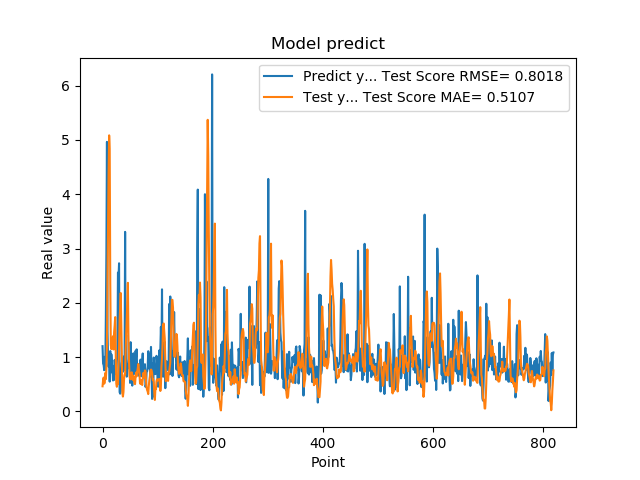

The file beside this chart, header and first rows:
1.201630949974060059e+00, 4.627580355929414857e-01
8.802530169486999512e-01, 5.713489496924231137e-01
8.531429767608642578e-01, 6.231784853798165713e-01
7.591750025749206543e-01, 5.104097192755149281e-01
1.005007982254028320e+00, 5.369795259282434952e-01
7.687720060348510742e-01, 7.083068037550231955e-01
1.740013241767883301e+00, 5.944592738362517448e-01
2.913533687591552734e+00, 7.859439422931541186e-01
4.963075160980224609e+00, 1.224617079756768812e+00
1.471215128898620605e+00, 2.455840720307985503e+00
1.000648975372314453e+00, 3.395750564123377391e+00
8.220189809799194336e-01, 4.389483664160001020e+00
9.362199902534482643e-01, 5.083834268716564075e+00
5.486897230148315430e-01, 4.835461121584107680e+00
1.111255049705505371e+00, 2.363624777063530136e+00
7.148039937019348145e-01, 1.222171177664192809e+00
1.052167057991027832e+00, 1.147482370192393075e+00
8.955980539321898304e-01, 1.297022149835051374e+00
7.769405245780944824e-01, 1.325994384267280113e+00
5.699509978294372559e-01, 1.384095831823659584e+00
8.244060277938842773e-01, 1.140252431985979253e+00
5.800840258598327637e-01, 1.455181928817600001e+00
9.488009810447691761e-01, 1.580048626332191786e+00
7.918390035629272461e-01, 1.736600243827838508e+00
6.937990188598632812e-01, 1.035681857459623378e+00
6.834830045700073242e-01, 5.096956524676147238e-01
9.433320164680479847e-01, 4.540157814974110084e-01
1.032713770866394043e+00, 5.214424193105700045e-01
2.556216001510620117e+00, 5.016933616646468419e-01
2.464895963668823242e+00, 7.972816852084498862e-01
2.728049993515014204e+00, 1.147402244705341356e+00
3.558506965637206476e-01, 1.674663638466957982e+00
3.262020051479339600e-01, 1.902418191099730649e+00
3.781589865684509277e-01, 2.180424916494902110e+00
6.306380033493041992e-01, 1.652917030862311787e+00
8.854129910469055176e-01, 1.076983834127606787e+00
9.743152856826782227e-01, 3.394413861831394597e-01
7.307389974594116211e-01, 2.737427622012213457e-01
9.521890282630921520e-01, 3.558617016740853178e-01
1.011654973030090332e+00, 5.899425643958722265e-01
7.643579840660095215e-01, 6.740320575372142908e-01
3.306220054626464844e+00, 6.743877063557228713e-01
7.543110251426696777e-01, 1.137713890146007767e+00
1.409499049186706321e+00, 1.398460212559669680e+00
6.401469707489013672e-01, 1.709902975754223453e+00
8.640019893646240234e-01, 2.013711754227246242e+00
8.469420075416564941e-01, 2.367877010254384462e+00
7.976629734039306641e-01, 1.419042749295863493e+00
9.555831551551821068e-01, 9.469999417321726121e-01
9.546210169792175293e-01, 6.678808392304157460e-01
5.251880288124084473e-01, 6.011745277739881654e-01
1.275226235389709695e+00, 5.910893219746269356e-01
8.355640172958374023e-01, 7.026086339763342181e-01
7.640249729156494141e-01, 7.205938316525721810e-01
4.752210080623626154e-01, 6.639730671726555844e-01
7.414129972457885742e-01, 5.813267841181822826e-01
1.069700956344604492e+00, 6.542946626952517164e-01
7.892770171165466309e-01, 5.726931745250920525e-01
6.914690136909484863e-01, 5.134514737844385612e-01
7.093830108642578125e-01, 5.018438129212514642e-01
1.115731000900268555e+00, 6.379671711165283421e-01
... 759 more rows
